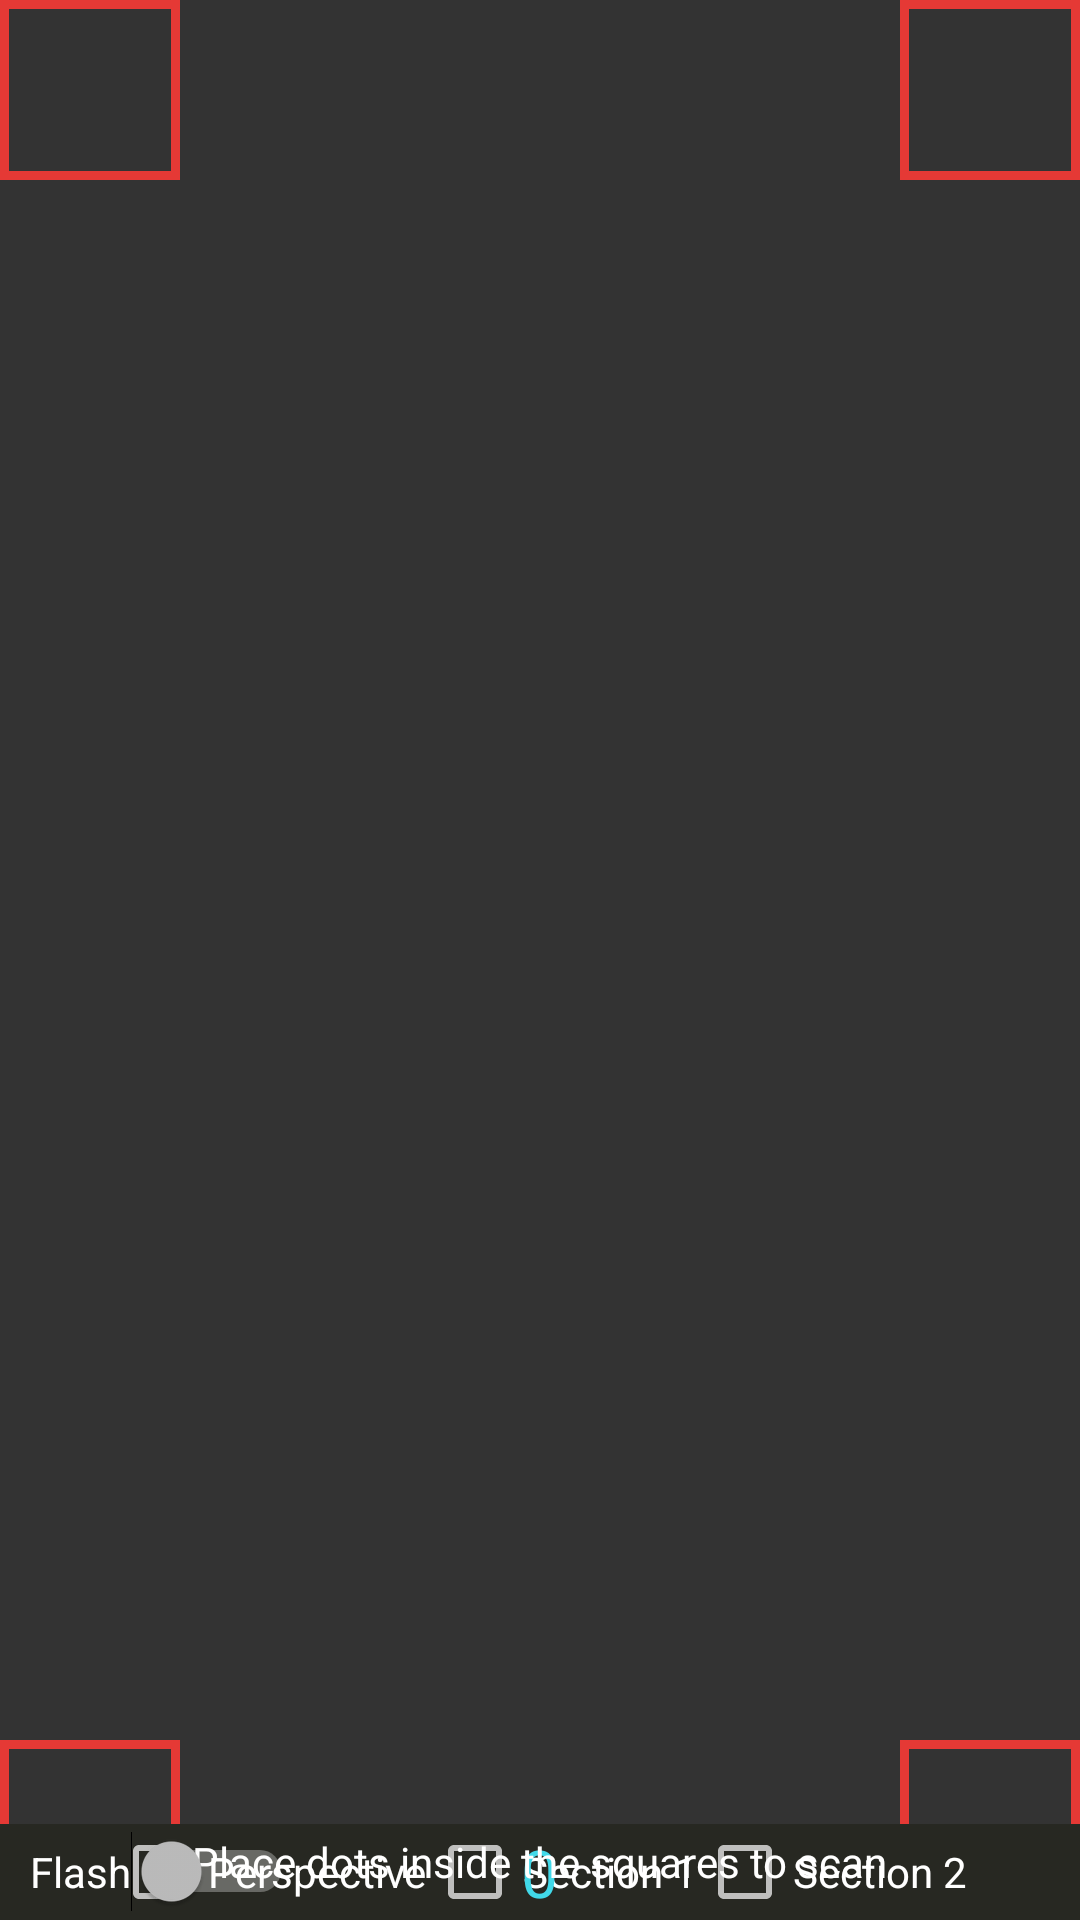

Write the Android layout XML for this screen, with the resource values it uses.
<!-- AndroidManifest.xml: activity theme Theme.AppCompat.NoActionBar -->
<!-- res/layout/activity_camera.xml -->
<FrameLayout xmlns:android="http://schemas.android.com/apk/res/android"
    xmlns:tools="http://schemas.android.com/tools" android:layout_width="match_parent"
    android:layout_height="match_parent" android:background="#333333"
    tools:context="com.cameraomr.android.CameraActivity"
    android:id="@+id/container">

    

    <FrameLayout
        android:id="@+id/fullscreen_content"
        android:layout_width="match_parent"
        android:layout_height="match_parent"
        android:keepScreenOn="true"

        ></FrameLayout>

    
    <FrameLayout android:layout_width="match_parent" android:layout_height="match_parent"
        android:fitsSystemWindows="true"
        android:id="@+id/markers_frame">

        <FrameLayout
            android:layout_width="60dip"
            android:layout_height="60dip"
            android:layout_margin="0dip"
            android:layout_gravity="left|top"
            android:id="@+id/marker_tl"
            android:background="@drawable/rounded_square">

        </FrameLayout>
        <FrameLayout
            android:layout_width="60dip"
            android:layout_height="60dip"
            android:layout_margin="0dip"
            android:layout_gravity="right|top"
            android:id="@+id/marker_tr"
            android:background="@drawable/rounded_square">

        </FrameLayout>

        <FrameLayout
            android:layout_width="60dip"
            android:layout_height="60dip"
            android:layout_margin="0dip"
            android:layout_gravity="bottom|left"
            android:id="@+id/marker_bl"
            android:background="@drawable/rounded_square">

        </FrameLayout>

        <FrameLayout
            android:layout_width="60dip"
            android:layout_height="60dip"
            android:layout_margin="0dip"
            android:layout_gravity="bottom|right"
            android:id="@+id/marker_br"
            android:background="@drawable/rounded_square">

        </FrameLayout>

        <ImageView
            android:layout_width="wrap_content"
            android:layout_height="wrap_content"
            android:id="@+id/matDebug"
            android:layout_gravity="center"
            />


    </FrameLayout>
    <FrameLayout
        android:layout_width="match_parent"
        android:layout_height="wrap_content"
        android:layout_gravity="bottom|center"
        android:background="@color/sublime_grey"
        android:id="@+id/remainingPortion">
        <LinearLayout
            android:layout_width="wrap_content"
            android:layout_height="wrap_content"
            android:orientation="horizontal"
            android:layout_gravity="center|top"
            android:visibility="visible">
            <CheckBox
                android:layout_width="wrap_content"
                android:layout_height="wrap_content"
                android:text="Perspective"
                android:textColor="@color/white"
                android:id="@+id/debugPerspective"/>
            <CheckBox
                android:layout_width="wrap_content"
                android:layout_height="wrap_content"
                android:text="Section 1"
                android:textColor="@color/white"
                android:id="@+id/debugSection1"/>
            <CheckBox
                android:layout_width="wrap_content"
                android:layout_height="wrap_content"
                android:text="Section 2"
                android:textColor="@color/white"
                android:id="@+id/debugSection2"/>

        </LinearLayout>

        <TextView
            android:layout_width="wrap_content"
            android:layout_height="wrap_content"
            android:textAppearance="?android:attr/textAppearanceLarge"
            android:text="0"
            android:id="@+id/score"
            android:layout_gravity="center"
            android:textColor="#FF41D9E9"
            />
        <TextView
            android:layout_width="wrap_content"
            android:layout_height="wrap_content"
            android:text="Place dots inside the squares to scan"
            android:id="@+id/textView3"
            android:layout_gravity="bottom|center_horizontal"
            android:textColor="@color/white"
            android:layout_marginBottom="10dp"/>

        <Switch
            android:layout_width="wrap_content"
            android:layout_height="wrap_content"
            android:text="Flash"
            android:id="@+id/flash_switch"
            android:layout_marginLeft="10dp"
            android:layout_gravity="left|center_vertical" />

    </FrameLayout>

</FrameLayout>
<!-- resources referenced by this layout -->
<resources>
  <color name="sublime_grey"> #272822</color>
  <color name="white">#FFFFFF</color>
  <!-- drawable rounded_square (drawable) -->
  <?xml version="1.0" encoding="utf-8"?>
  <shape xmlns:android="http://schemas.android.com/apk/res/android"
      android:shape="rectangle" >
  
      
          
      <stroke android:width="3dip" android:color="@color/colorPrimary"/>
  
  </shape>
  <color name="colorPrimary">#E53935</color>
</resources>
